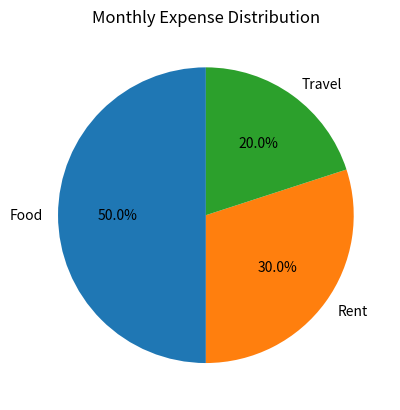

Python code for this plot:
import numpy as np
import matplotlib.pyplot as plt

# Create data
expenses = np.array([500, 300, 200])
labels = ["Food", "Rent", "Travel"]

# Plot pie chart
plt.pie(
    expenses,
    labels=labels,
    autopct='%1.1f%%',
    startangle=90
)

plt.title("Monthly Expense Distribution")

plt.show()
